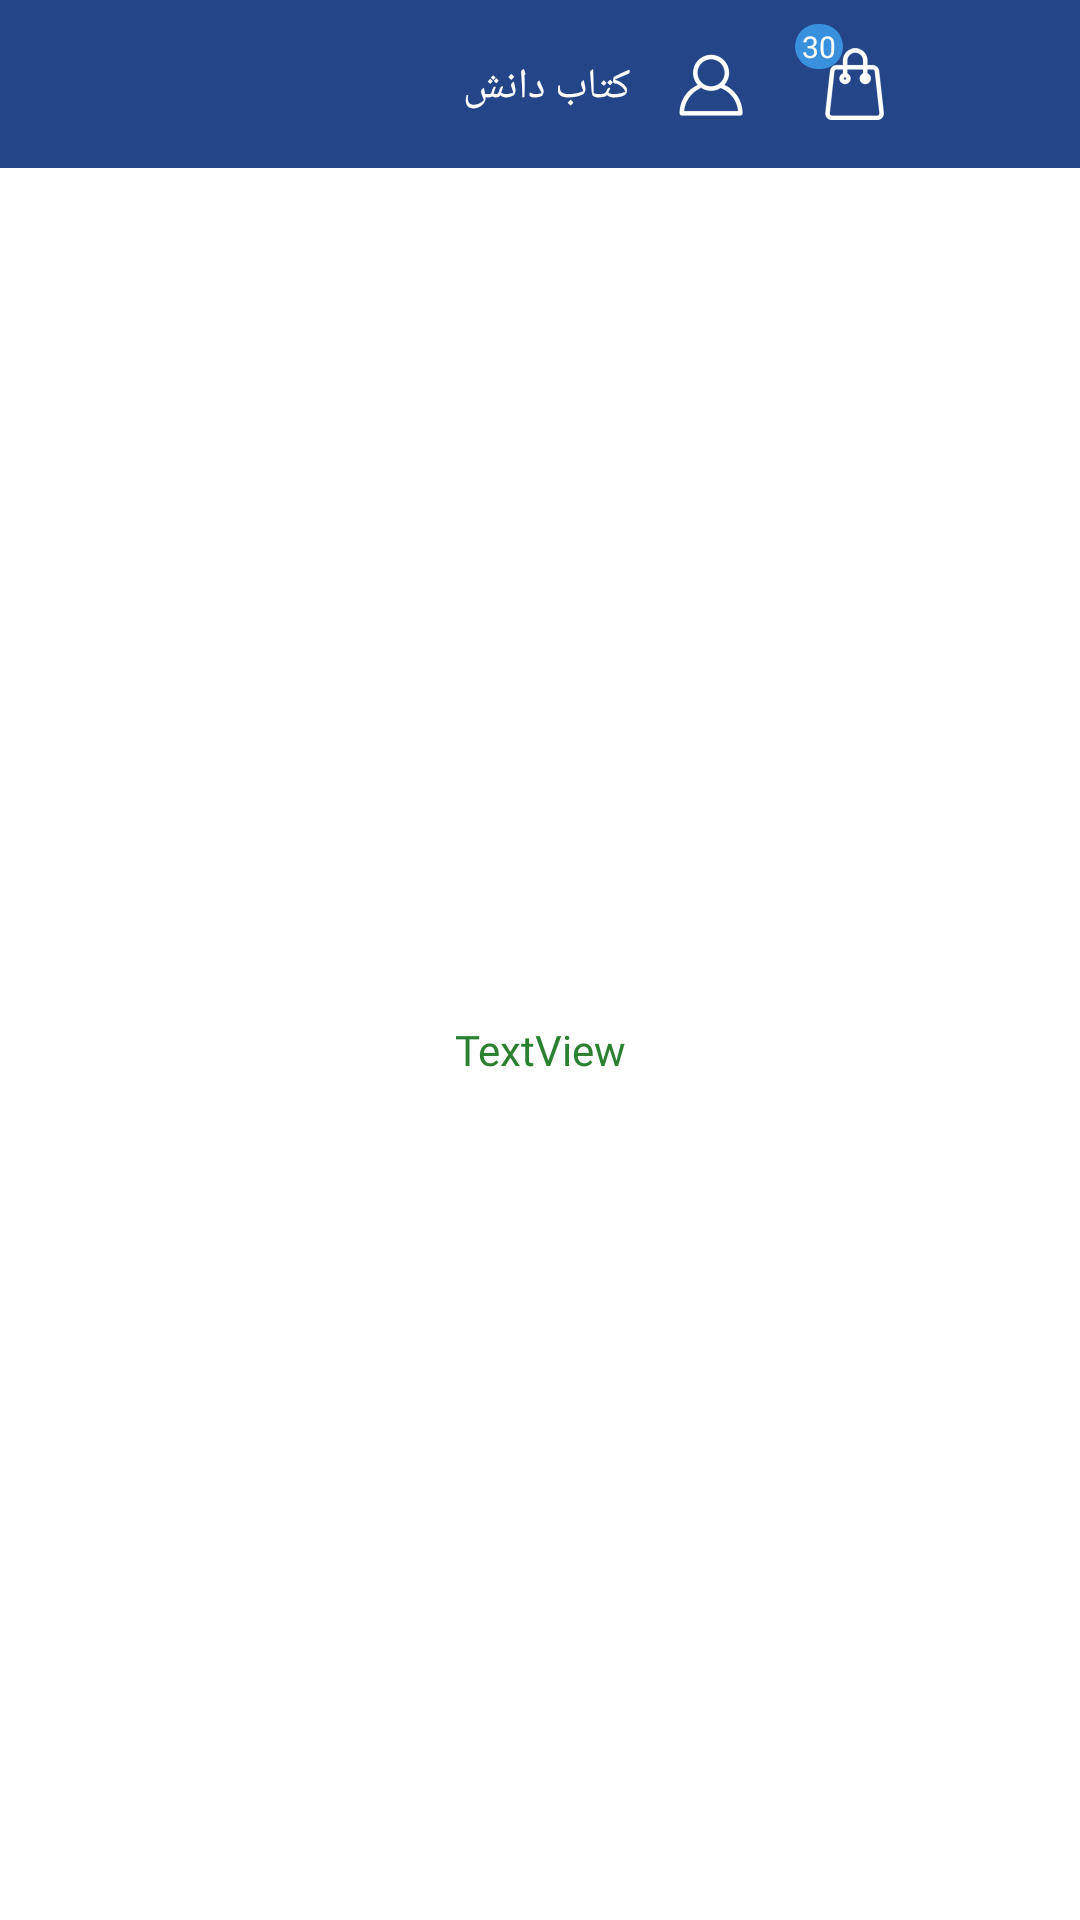

Produce the Android XML layout that renders to this screen, including the resource entries it uses.
<!-- AndroidManifest.xml: application theme AppTheme -->
<!-- res/layout/activity_done_peyment.xml -->
<?xml version="1.0" encoding="utf-8"?>
<RelativeLayout xmlns:android="http://schemas.android.com/apk/res/android"
    xmlns:foo="http://schemas.android.com/apk/res-auto"

    android:layout_width="match_parent"
    android:layout_height="match_parent"
    xmlns:app="http://schemas.android.com/tools">


    <android.support.v4.widget.DrawerLayout
        android:id="@+id/drawer_layout"
        android:layout_width="match_parent"
        android:layout_height="match_parent">


        <RelativeLayout
            android:layout_width="match_parent"
            android:layout_height="match_parent"
            android:background="#ffffff"
            android:orientation="vertical">

            <LinearLayout
                android:id="@+id/linearLayout3"
                android:layout_width="match_parent"
                android:layout_height="wrap_content"
                android:layout_alignParentLeft="true"
                android:layout_alignParentTop="true"
                android:layout_marginLeft="0dp"
                android:layout_marginTop="0dp"

                android:gravity="center|right"
                android:orientation="vertical">

                <include
                    android:id="@+id/include3"
                    layout="@layout/app_bar"
                    app:layout_constraintEnd_toEndOf="parent"
                    app:layout_constraintStart_toStartOf="parent"
                    app:layout_constraintTop_toTopOf="parent" />

                <View
                    android:id="@+id/view24"
                    android:layout_width="match_parent"
                    android:layout_height="4dp"
                    android:layout_weight="1"
                    android:background="@drawable/gradient_small"
                    foo:layout_constraintEnd_toEndOf="parent"
                    foo:layout_constraintStart_toStartOf="parent"
                    foo:layout_constraintTop_toBottomOf="@+id/include3" />

            </LinearLayout>

            <LinearLayout
                android:id="@+id/linearLayout7"
                android:layout_width="match_parent"
                android:layout_height="fill_parent"

                android:layout_below="@+id/linearLayout3"
                android:layout_alignParentStart="true"
                android:layout_alignParentEnd="true"
                android:layout_alignParentBottom="true"
                android:layout_marginStart="0dp"
                android:layout_marginEnd="0dp"
                android:layout_marginBottom="0dp"
                android:gravity="center"
                android:orientation="vertical" >

                <TextView
                    android:id="@+id/message"
                    android:layout_width="match_parent"
                    android:layout_height="wrap_content"
                    android:layout_marginStart="20dp"
                    android:layout_marginEnd="20dp"
                    android:fontFamily="@font/iransansbold"
                    android:text="TextView"
                    android:textAlignment="center"
                    android:textColor="@color/green_dark" />
            </LinearLayout>


            <ImageView
                android:id="@+id/imageView6"
                android:layout_width="fill_parent"
                android:layout_height="wrap_content"
                android:layout_alignParentLeft="true"
                android:layout_alignParentStart="true"
                android:layout_below="@+id/linearLayout3"
                android:scaleType="fitXY" />

        </RelativeLayout>


    </android.support.v4.widget.DrawerLayout>




</RelativeLayout>
<!-- res/layout/app_bar.xml (included above) -->
<?xml version="1.0" encoding="utf-8"?>
<android.support.v7.widget.Toolbar xmlns:android="http://schemas.android.com/apk/res/android"
    xmlns:app="http://schemas.android.com/apk/res-auto"
    xmlns:tools="http://schemas.android.com/tools"
    android:id="@+id/toolbar"
    android:layout_width="match_parent"
    android:layout_height="?attr/actionBarSize"
    android:background="@color/toolbar"
    app:layout_scrollFlags="scroll|enterAlways"
    app:titleTextColor="@color/cardview_light_background"   app:contentInsetStartWithNavigation="0dp"
    >

    <android.support.constraint.ConstraintLayout
        android:layout_width="match_parent"
        android:layout_height="match_parent"
        android:orientation="horizontal">

        <LinearLayout
            android:id="@+id/backButton"
            android:layout_width="45dp"
            android:layout_height="0dp"
            android:layout_marginBottom="8dp"
            android:layout_marginEnd="2dp"
            android:layout_marginStart="8dp"
            android:layout_marginTop="8dp"
            android:gravity="center"
            android:orientation="horizontal"
            android:visibility="visible"
            app:layout_constraintBottom_toBottomOf="parent"
            app:layout_constraintEnd_toEndOf="parent"
            app:layout_constraintHorizontal_bias="1.0"
            app:layout_constraintStart_toEndOf="@+id/TitleActionBar"
            app:layout_constraintTop_toTopOf="parent"
            app:layout_constraintVertical_bias="0.0">

            <ImageView
                android:id="@+id/imageView2"
                android:layout_width="wrap_content"
                android:layout_height="wrap_content"
                app:srcCompat="@mipmap/back" />
        </LinearLayout>

        <RelativeLayout
            android:id="@+id/BasketLayout"
            android:layout_width="40dp"
            android:layout_height="0dp"
            android:layout_marginBottom="8dp"
            android:layout_marginEnd="8dp"
            android:layout_marginStart="8dp"
            android:layout_marginTop="8dp"
            android:minWidth="30dp"
            app:layout_constraintBottom_toBottomOf="parent"
            app:layout_constraintEnd_toStartOf="@+id/backButton"
            app:layout_constraintHorizontal_bias="1.0"
            app:layout_constraintStart_toEndOf="@+id/TitleActionBar"
            app:layout_constraintTop_toTopOf="parent"
            app:layout_constraintVertical_bias="0.545">

            <ImageView
                android:id="@+id/basket_icon"
                android:layout_width="wrap_content"
                android:layout_height="wrap_content"
                android:layout_centerHorizontal="true"
                android:layout_centerVertical="true"
                app:srcCompat="@mipmap/card" />

            <TextView
                android:id="@+id/badgeCounter"
                android:layout_width="wrap_content"
                android:layout_height="wrap_content"
                android:layout_alignParentStart="true"
                android:layout_alignParentTop="true"
                android:layout_centerVertical="true"
                android:background="@drawable/item_count"
                android:fontFamily="@font/iransans"
                android:gravity="center"
                android:maxHeight="18dp"
                android:minHeight="15dp"
                android:minWidth="16dp"
                android:text="30"
                android:textAlignment="center"
                android:textColor="@color/white"
                android:textSize="10sp" />
        </RelativeLayout>

        <TextView
            android:id="@+id/TitleActionBar"
            android:layout_width="0dp"
            android:layout_height="?attr/actionBarSize"
            android:layout_gravity="center_vertical"
            android:layout_marginEnd="150dp"
            android:layout_marginTop="2dp"
            android:fontFamily="@font/iransansbold"

            android:gravity="center_vertical"
            android:singleLine="true"
            android:text="کتاب دانش"
            android:textColor="#ffffff"
            android:textDirection="rtl"
            android:textSize="14sp"
            app:layout_constraintBottom_toBottomOf="parent"
            app:layout_constraintEnd_toEndOf="parent"
            app:layout_constraintStart_toStartOf="parent"
            app:layout_constraintTop_toTopOf="parent"
            app:layout_constraintVertical_bias="0.529" />

        <ImageView
            android:id="@+id/profile"
            android:layout_width="wrap_content"
            android:layout_height="0dp"
            android:layout_marginEnd="16dp"
            android:layout_marginStart="8dp"
            app:layout_constraintBottom_toBottomOf="parent"
            app:layout_constraintEnd_toStartOf="@+id/BasketLayout"
            app:layout_constraintHorizontal_bias="1.0"
            app:layout_constraintStart_toEndOf="@+id/TitleActionBar"
            app:layout_constraintTop_toTopOf="parent"
            app:layout_constraintVertical_bias="0.0"
            app:srcCompat="@mipmap/profile" />

    </android.support.constraint.ConstraintLayout>

</android.support.v7.widget.Toolbar>
<!-- resources referenced by this layout -->
<resources>
  <color name="green_dark">#2b8031</color>
  <color name="toolbar">#244689</color>
  <color name="white">#ffffff</color>
  <!-- drawable item_count (drawable) -->
  <?xml version="1.0" encoding="utf-8"?>
  <shape xmlns:android="http://schemas.android.com/apk/res/android"
      android:shape="rectangle">
      <corners android:radius="8dp" />
      <solid android:color="#3991de" />
      
          
          
      <padding
         />
  </shape>
  <!-- mipmap card: png bitmap (mipmap-xxhdpi, 2511 bytes) -->
  <!-- mipmap profile: png bitmap (mipmap-xxhdpi, 2289 bytes) -->
  <style name="AppTheme" parent="Theme.AppCompat.Light.NoActionBar">
          <item name="drawerArrowStyle">@style/DrawerArrowStyle</item>
          <item name="colorPrimaryDark">@color/actionBar</item>
          
      </style>
  <style name="DrawerArrowStyle" parent="Widget.AppCompat.DrawerArrowToggle">
          <item name="spinBars">true</item>
          <item name="color">@android:color/white</item>
      </style>
  <color name="actionBar">#244689</color>
</resources>
